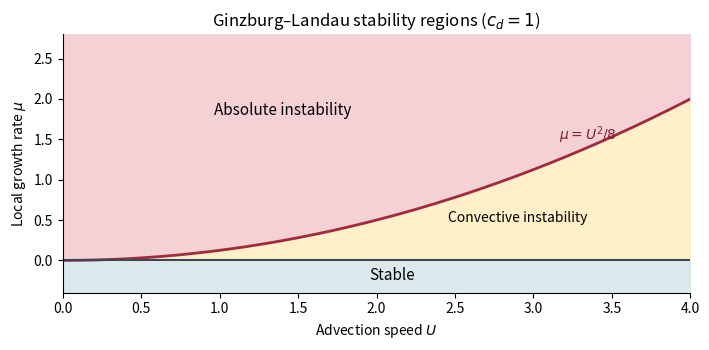

This figure's Python source:
"""Python 3.14; NumPy 2.3.5, Matplotlib 3.10.7. Output only to the cwd."""
import matplotlib
matplotlib.use('Agg')
import matplotlib.pyplot as plt
import numpy as np
u=np.linspace(0,4,600)
mu_absolute=u*u/8
fig,ax=plt.subplots(figsize=(7.2,3.6),dpi=100)
ax.fill_between(u,-.4,0,color='#dbe8ec')
ax.fill_between(u,0,mu_absolute,color='#fff0c9')
ax.fill_between(u,mu_absolute,2.8,color='#f4d1d5')
ax.plot(u,mu_absolute,color='#a02b3d',linewidth=2)
ax.axhline(0,color='#34495e',linewidth=1.5)
ax.text(2.1,-.24,'Stable',ha='center',fontsize=11)
ax.text(2.9,.48,'Convective instability',ha='center',fontsize=10)
ax.text(1.4,1.8,'Absolute instability',ha='center',fontsize=11)
ax.text(3.16,1.49,r'$\mu=U^2/8$',fontsize=10,color='#7e1f2c')
ax.set(xlim=(0,4),ylim=(-.4,2.8),xlabel=r'Advection speed $U$',ylabel=r'Local growth rate $\mu$',title=r'Ginzburg–Landau stability regions ($c_d=1$)')
ax.spines[['top','right']].set_visible(False)
fig.tight_layout()
fig.savefig('paper-331-stability-regions.png',dpi=100,facecolor='white',transparent=False)
plt.close(fig)
